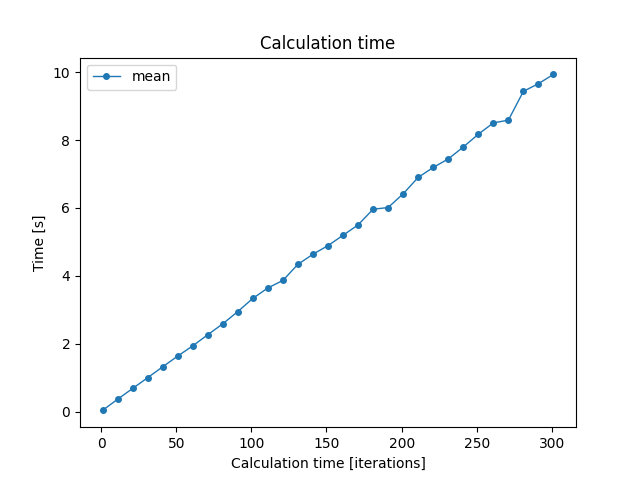

The file beside this chart, header and first rows:
iterations; min; mean; max
1; 0.03593; 0.03646; 0.03714
11; 0.3574; 0.3646; 0.3831
21; 0.66; 0.6818; 0.6969
31; 0.9812; 0.9993; 1.026
41; 1.3; 1.32; 1.342
51; 1.609; 1.636; 1.671
61; 1.908; 1.938; 1.964
71; 2.212; 2.264; 2.298
81; 2.555; 2.587; 2.616
91; 2.831; 2.948; 3.069
101; 3.288; 3.336; 3.376
111; 3.499; 3.643; 3.734
121; 3.764; 3.865; 3.935
131; 4.152; 4.34; 4.429
141; 4.511; 4.636; 4.723
151; 4.833; 4.89; 4.953
161; 5.125; 5.194; 5.286
171; 5.42; 5.5; 5.561
181; 5.837; 5.962; 6.084
191; 5.94; 6.011; 6.12
201; 6.251; 6.416; 6.652
211; 6.798; 6.9; 7.006
221; 7.098; 7.191; 7.303
231; 7.157; 7.443; 7.632
241; 7.537; 7.794; 7.916
251; 8.085; 8.171; 8.234
261; 8.403; 8.504; 8.587
271; 8.446; 8.585; 8.779
281; 8.778; 9.433; 10.26
291; 9.405; 9.66; 9.805
301; 9.637; 9.933; 10.19
